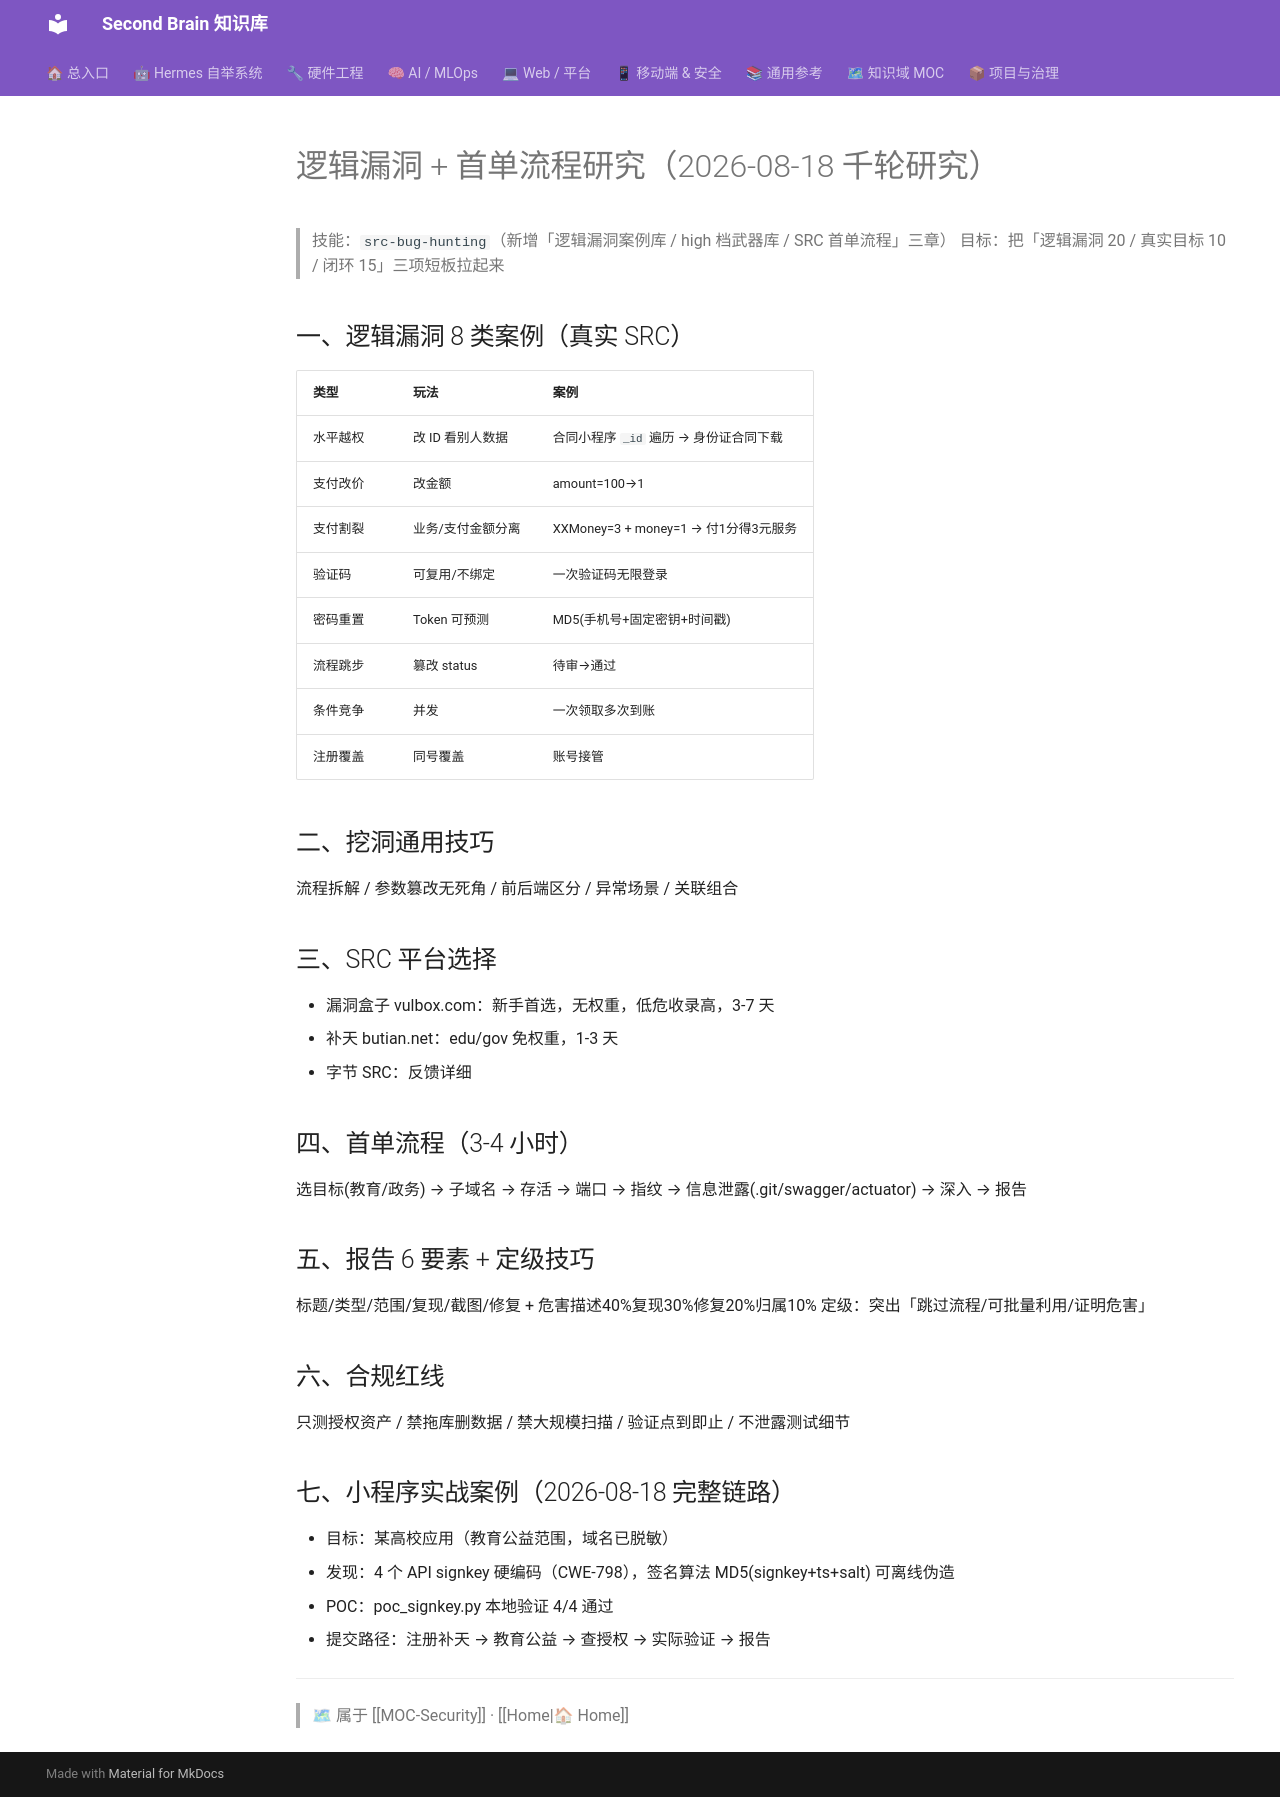

repository: mo9652962-ai/second-brain · page: kb/knowledge/Security/logic-vulns-first-order-2026-08-18/index.html · generator: mkdocs

---
title: "逻辑漏洞 + 首单流程研究（2026-08-18 千轮研究）"
type: note
domain: Security
status: active
tags: [knowledge/security]
source: null
date: 2026-08-18
---
# 逻辑漏洞 + 首单流程研究（2026-08-18 千轮研究）

> 技能：`src-bug-hunting`（新增「逻辑漏洞案例库 / high 档武器库 / SRC 首单流程」三章）
> 目标：把「逻辑漏洞 20 / 真实目标 10 / 闭环 15」三项短板拉起来

## 一、逻辑漏洞 8 类案例（真实 SRC）
| 类型 | 玩法 | 案例 |
|:---|:---|:---|
| 水平越权 | 改 ID 看别人数据 | 合同小程序 `_id` 遍历 → 身份证合同下载 |
| 支付改价 | 改金额 | amount=100→1 |
| 支付割裂 | 业务/支付金额分离 | XXMoney=3 + money=1 → 付1分得3元服务 |
| 验证码 | 可复用/不绑定 | 一次验证码无限登录 |
| 密码重置 | Token 可预测 | MD5(手机号+固定密钥+时间戳) |
| 流程跳步 | 篡改 status | 待审→通过 |
| 条件竞争 | 并发 | 一次领取多次到账 |
| 注册覆盖 | 同号覆盖 | 账号接管 |

## 二、挖洞通用技巧
流程拆解 / 参数篡改无死角 / 前后端区分 / 异常场景 / 关联组合

## 三、SRC 平台选择
- 漏洞盒子 vulbox.com：新手首选，无权重，低危收录高，3-7 天
- 补天 butian.net：edu/gov 免权重，1-3 天
- 字节 SRC：反馈详细

## 四、首单流程（3-4 小时）
选目标(教育/政务) → 子域名 → 存活 → 端口 → 指纹 → 信息泄露(.git/swagger/actuator) → 深入 → 报告

## 五、报告 6 要素 + 定级技巧
标题/类型/范围/复现/截图/修复 + 危害描述40%复现30%修复20%归属10%
定级：突出「跳过流程/可批量利用/证明危害」

## 六、合规红线
只测授权资产 / 禁拖库删数据 / 禁大规模扫描 / 验证点到即止 / 不泄露测试细节

## 七、小程序实战案例（2026-08-18 完整链路）
- 目标：某高校应用（教育公益范围，域名已脱敏）
- 发现：4 个 API signkey 硬编码（CWE-798），签名算法 MD5(signkey+ts+salt) 可离线伪造
- POC：poc_signkey.py 本地验证 4/4 通过
- 提交路径：注册补天 → 教育公益 → 查授权 → 实际验证 → 报告

---
> 🗺 属于 [[MOC-Security]] · [[Home|🏠 Home]]
